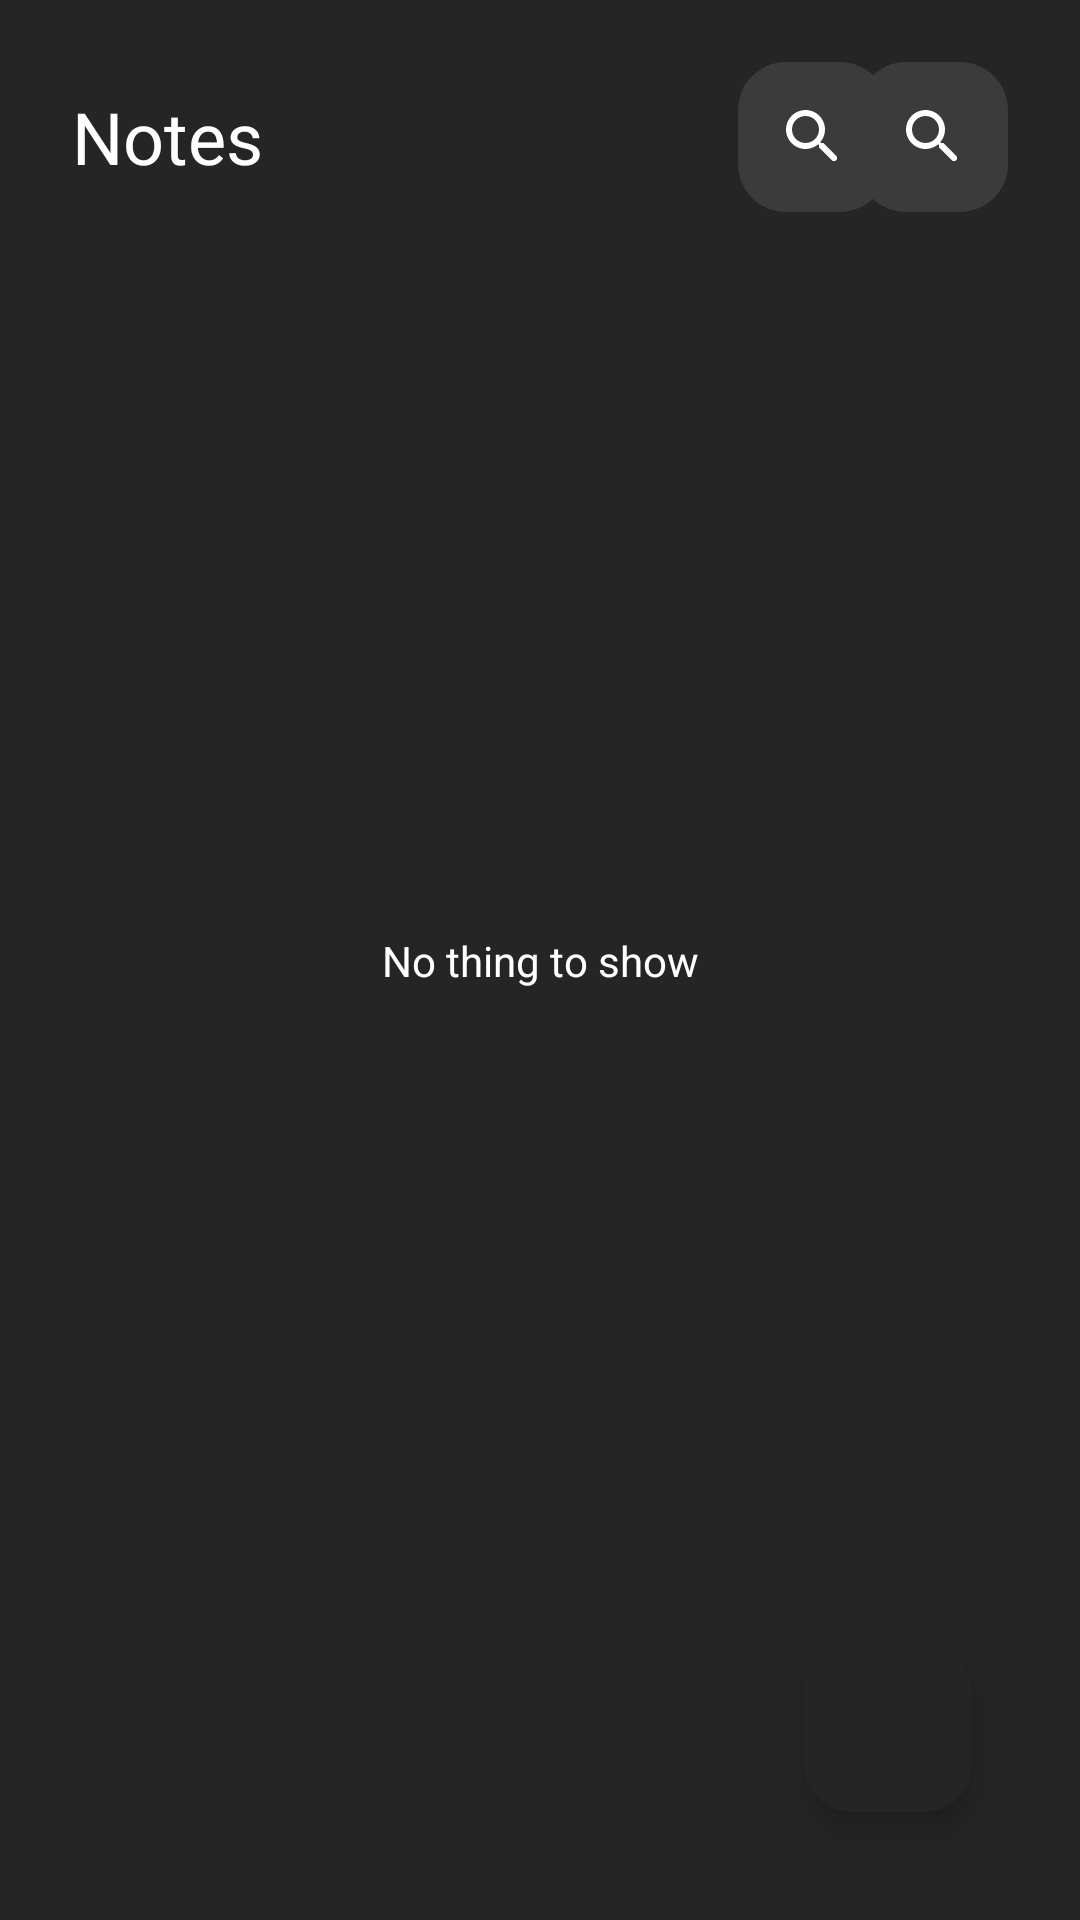

Produce the Android XML layout that renders to this screen, including the resource entries it uses.
<!-- AndroidManifest.xml: activity theme Theme.NoteApp -->
<!-- res/layout/activity_main.xml -->
<?xml version="1.0" encoding="utf-8"?>
<androidx.constraintlayout.widget.ConstraintLayout xmlns:android="http://schemas.android.com/apk/res/android"
    xmlns:app="http://schemas.android.com/apk/res-auto"
    xmlns:tools="http://schemas.android.com/tools"
    android:id="@+id/main"
    android:background="@color/background"
    android:layout_width="match_parent"
    android:layout_height="match_parent"
    tools:context=".MainActivity">

    <TextView
        android:id="@+id/textView"
        android:layout_width="wrap_content"
        android:layout_height="wrap_content"
        android:layout_marginStart="24dp"
        android:text="Notes"
        android:textColor="@android:color/white"
        android:textSize="24sp"
        app:layout_constraintBottom_toBottomOf="parent"
        app:layout_constraintStart_toStartOf="parent"
        app:layout_constraintTop_toTopOf="parent"
        app:layout_constraintVertical_bias="0.048" />

    <ImageButton
        android:id="@+id/findBtn"
        android:layout_width="50dp"
        android:layout_height="50dp"
        android:layout_marginStart="168dp"
        android:background="@drawable/boder_box_btn"
        app:layout_constraintBottom_toBottomOf="parent"
        app:layout_constraintEnd_toStartOf="@+id/infoBtn"
        app:layout_constraintStart_toEndOf="@+id/textView"
        app:layout_constraintTop_toTopOf="parent"
        app:layout_constraintVertical_bias="0.035"
        app:srcCompat="@drawable/find_icon" />

    <ImageButton
        android:id="@+id/infoBtn"
        android:layout_width="50dp"
        android:layout_height="50dp"
        android:layout_marginEnd="24dp"
        android:background="@drawable/boder_box_btn"
        app:layout_constraintBottom_toBottomOf="parent"
        app:layout_constraintEnd_toEndOf="parent"
        app:layout_constraintTop_toTopOf="parent"
        app:layout_constraintVertical_bias="0.035"
        app:srcCompat="@drawable/find_icon" />

    <androidx.recyclerview.widget.RecyclerView
        android:id="@+id/listNoteItem"
        android:layout_width="358dp"
        android:layout_height="wrap_content"
        android:layout_marginTop="92dp"
        app:layout_constraintEnd_toEndOf="parent"
        app:layout_constraintHorizontal_bias="0.49"
        app:layout_constraintStart_toStartOf="parent"
        app:layout_constraintTop_toTopOf="parent" />

    <com.google.android.material.floatingactionbutton.FloatingActionButton
        android:id="@+id/addNoteBtn"
        android:layout_width="wrap_content"
        android:layout_height="wrap_content"
        android:layout_marginEnd="36dp"
        android:layout_marginBottom="36dp"
        android:contentDescription="Add Note"
        android:src="@drawable/add_icon"
        app:layout_constraintBottom_toBottomOf="parent"
        app:layout_constraintEnd_toEndOf="parent"
        app:backgroundTint="@color/background"
        app:tint="@android:color/white"
        />




    <TextView
        android:id="@+id/emptyList"
        android:layout_width="wrap_content"
        android:layout_height="wrap_content"
        android:text="No thing to show"
        android:textColor="@color/white"
        app:layout_constraintBottom_toBottomOf="parent"
        app:layout_constraintEnd_toEndOf="parent"
        app:layout_constraintStart_toStartOf="parent"
        app:layout_constraintTop_toTopOf="parent" />

</androidx.constraintlayout.widget.ConstraintLayout>
<!-- resources referenced by this layout -->
<resources>
  <color name="background">#252525</color>
  <color name="white">#FFFFFFFF</color>
  <!-- drawable boder_box_btn (drawable) -->
  <?xml version="1.0" encoding="utf-8"?>
  <shape xmlns:android="http://schemas.android.com/apk/res/android"
      android:shape="rectangle">
  
      <solid android:color="@color/boxColor" />
  
  
      <corners
          android:radius="16dp"
          />
  </shape>
  <!-- drawable find_icon (drawable) -->
  <vector xmlns:android="http://schemas.android.com/apk/res/android"
      android:width="18dp"
      android:height="18dp"
      android:viewportWidth="18"
      android:viewportHeight="18">
    <path
        android:pathData="M12.5,11H11.71L11.43,10.73C12.63,9.33 13.25,7.42 12.91,5.39C12.44,2.61 10.12,0.39 7.32,0.05C3.09,-0.47 -0.47,3.09 0.05,7.32C0.39,10.12 2.61,12.44 5.39,12.91C7.42,13.25 9.33,12.63 10.73,11.43L11,11.71V12.5L15.25,16.75C15.66,17.16 16.33,17.16 16.74,16.75C17.15,16.34 17.15,15.67 16.74,15.26L12.5,11ZM6.5,11C4.01,11 2,8.99 2,6.5C2,4.01 4.01,2 6.5,2C8.99,2 11,4.01 11,6.5C11,8.99 8.99,11 6.5,11Z"
        android:fillColor="#ffffff"/>
  </vector>
  <style name="Theme.NoteApp" parent="Theme.MaterialComponents.DayNight.DarkActionBar">
          
          <item name="colorPrimary">@color/purple_500</item>
          <item name="colorPrimaryVariant">@color/purple_700</item>
          <item name="colorOnPrimary">@color/white</item>
          
          <item name="colorSecondary">@color/teal_200</item>
          <item name="colorSecondaryVariant">@color/teal_700</item>
          <item name="colorOnSecondary">@color/black</item>
          
          <item name="android:statusBarColor">?attr/colorPrimaryVariant</item>
          
      </style>
  <color name="boxColor">#3B3B3B</color>
  <color name="purple_500">#FF6200EE</color>
  <color name="purple_700">#FF3700B3</color>
  <color name="teal_200">#FF03DAC5</color>
  <color name="teal_700">#FF018786</color>
  <color name="black">#FF000000</color>
</resources>
